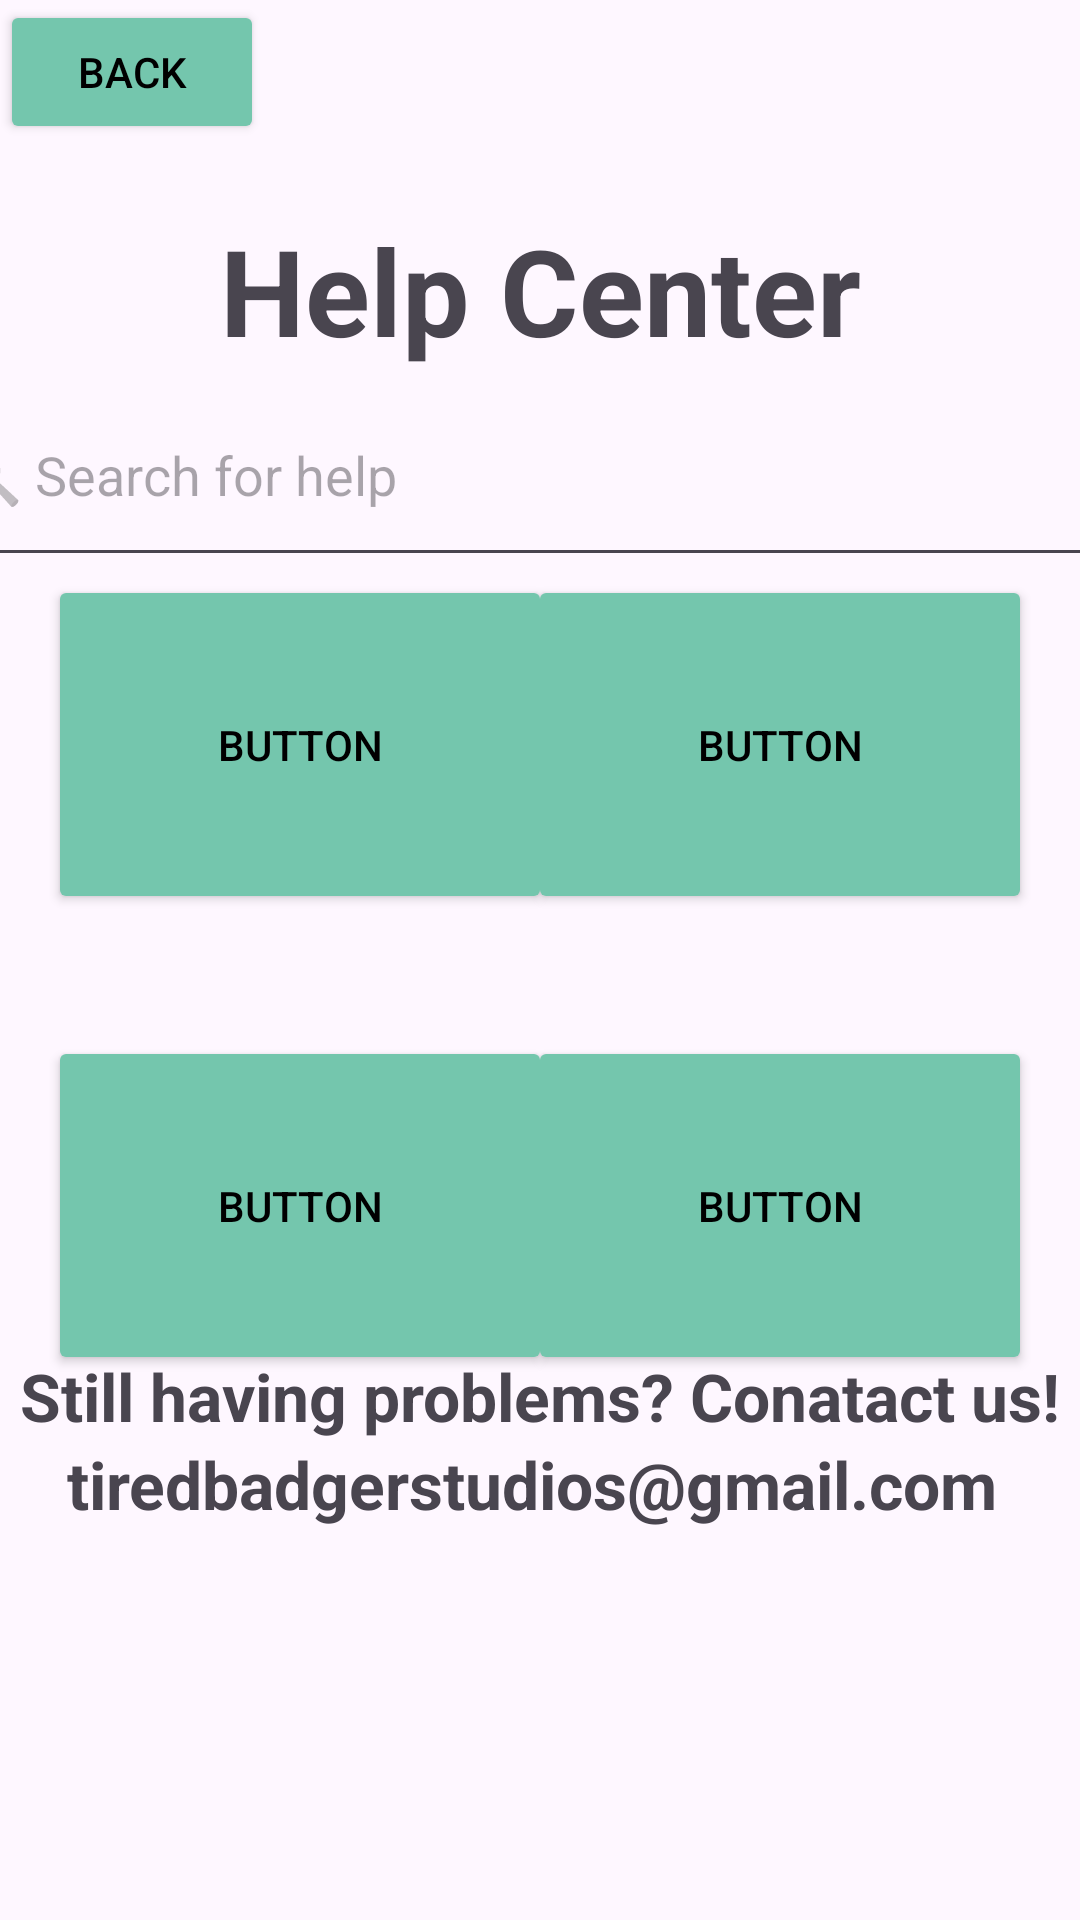

Here is an Android app screen rendered from its layout file. Give the layout XML and the strings, colors and styles it references.
<!-- AndroidManifest.xml: application theme Theme.DnD5eManager -->
<!-- res/layout/help.xml -->
<?xml version="1.0" encoding="utf-8"?>
<androidx.constraintlayout.widget.ConstraintLayout xmlns:android="http://schemas.android.com/apk/res/android"
    xmlns:app="http://schemas.android.com/apk/res-auto"
    xmlns:tools="http://schemas.android.com/tools"
    android:id="@+id/frameLayout2"
    android:layout_width="match_parent"
    android:layout_height="match_parent"
    tools:context=".Help">

    


    <Button
        android:id="@+id/button"
        android:layout_width="168dp"
        android:layout_height="113dp"
        android:layout_marginStart="16dp"
        android:backgroundTint="@color/turquoise"
        android:text="Button"
        android:textColor="@color/black"
        app:cornerRadius="10dp"
        app:layout_constraintBottom_toBottomOf="parent"
        app:layout_constraintStart_toStartOf="parent"
        app:layout_constraintTop_toTopOf="parent"
        app:layout_constraintVertical_bias="0.655" />

    <Button
        android:id="@+id/button3"
        android:layout_width="168dp"
        android:layout_height="113dp"
        android:layout_marginEnd="16dp"
        android:backgroundTint="@color/turquoise"
        android:text="Button"
        android:textColor="@color/black"
        app:cornerRadius="10dp"
        app:layout_constraintBottom_toBottomOf="parent"
        app:layout_constraintEnd_toEndOf="parent"
        app:layout_constraintTop_toTopOf="parent"
        app:layout_constraintVertical_bias="0.364" />

    <Button
        android:id="@+id/button4"
        android:layout_width="168dp"
        android:layout_height="113dp"
        android:layout_marginStart="16dp"
        android:backgroundTint="@color/turquoise"
        android:text="Button"
        android:textColor="@color/black"
        app:cornerRadius="10dp"
        app:layout_constraintBottom_toBottomOf="parent"
        app:layout_constraintStart_toStartOf="parent"
        app:layout_constraintTop_toTopOf="parent"
        app:layout_constraintVertical_bias="0.364" />

    <Button
        android:id="@+id/button9"
        android:layout_width="168dp"
        android:layout_height="113dp"
        android:layout_marginEnd="16dp"
        android:backgroundTint="@color/turquoise"
        android:text="Button"
        android:textColor="@color/black"
        app:cornerRadius="10dp"
        app:layout_constraintBottom_toBottomOf="parent"
        app:layout_constraintEnd_toEndOf="parent"
        app:layout_constraintTop_toTopOf="parent"
        app:layout_constraintVertical_bias="0.655" />

    <com.google.android.material.textfield.TextInputEditText
        android:id="@+id/textInputEditText2"
        android:layout_width="399dp"
        android:layout_height="71dp"
        android:hint="@string/phrase_help_search"
        app:layout_constraintBottom_toBottomOf="parent"
        app:layout_constraintEnd_toEndOf="parent"
        app:layout_constraintStart_toStartOf="parent"
        app:layout_constraintTop_toTopOf="parent"
        app:layout_constraintVertical_bias="0.213" />

    <TextView
        android:id="@+id/textView4"
        android:layout_width="wrap_content"
        android:layout_height="wrap_content"
        android:layout_marginTop="70dp"
        android:text="@string/phrase_help_center"
        android:textSize="40dp"
        android:textStyle="bold"
        app:layout_constraintEnd_toEndOf="parent"
        app:layout_constraintStart_toStartOf="parent"
        app:layout_constraintTop_toTopOf="parent" />

    <TextView
        android:id="@+id/send_us_an_email"
        android:layout_width="wrap_content"
        android:layout_height="wrap_content"
        android:layout_marginStart="5dp"
        android:layout_marginEnd="5dp"
        android:layout_marginBottom="160dp"
        android:text="Still having problems? Conatact us!"
        android:textSize="22sp"
        android:textStyle="bold"
        app:layout_constraintBottom_toBottomOf="parent"
        app:layout_constraintEnd_toEndOf="parent"
        app:layout_constraintStart_toStartOf="parent" />

    <TextView
        android:id="@+id/textView6"
        android:layout_width="wrap_content"
        android:layout_height="wrap_content"
        android:text="tiredbadgerstudios@gmail.com "
        android:textSize="22sp"
        android:textStyle="bold"
        app:layout_constraintEnd_toEndOf="@id/send_us_an_email"
        app:layout_constraintStart_toStartOf="@id/send_us_an_email"
        app:layout_constraintTop_toBottomOf="@+id/send_us_an_email" />

    <Button
        android:id="@+id/HelpBack"
        android:layout_width="wrap_content"
        android:layout_height="wrap_content"
        android:backgroundTint="@color/turquoise"
        android:text="@string/word_back"
        android:textColor="@color/black"
        app:layout_constraintStart_toStartOf="parent"
        app:layout_constraintTop_toTopOf="parent" />

</androidx.constraintlayout.widget.ConstraintLayout>
<!-- resources referenced by this layout -->
<resources>
  <color name="black">#FF000000</color>
  <color name="turquoise">#74C6AD</color>
  <string name="phrase_help_center">Help Center</string>
  <string name="phrase_help_search">🔍 Search for help</string>
  <string name="word_back">Back</string>
  <style name="Theme.DnD5eManager" parent="Base.Theme.DnD5eManager">
          
          <item name="android:navigationBarColor">@android:color/transparent</item>
          <item name="android:statusBarColor">@android:color/transparent</item>
          <item name="android:windowLightStatusBar">?attr/isLightTheme</item>
      </style>
  <style name="Base.Theme.DnD5eManager" parent="Theme.Material3.DayNight.NoActionBar">
          
          
      </style>
</resources>
